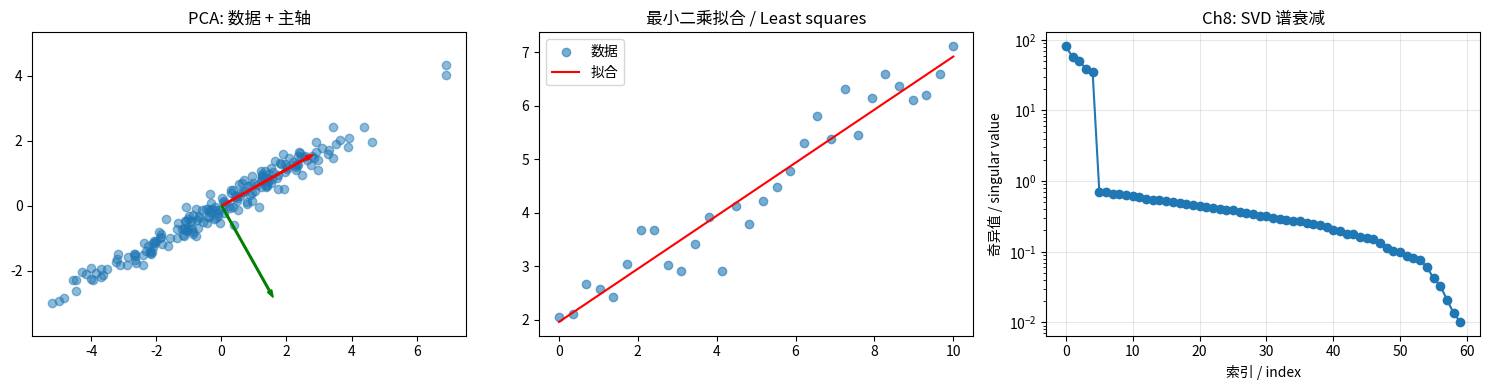

Generate this figure with matplotlib:
"""
linalg_apps.py — 线性代数的应用
==================================
Module 8 of "Math is Alive" / 《数学是活的》第 8 章

实现 / Implements:
    - SVD 分解与图像压缩
    - PCA 主成分分析
    - 最小二乘法回归
    - PageRank 算法
    - LU 与 QR 分解
    - 神经网络一层的矩阵实现

数学基础 / Math:
    A = U Σ V^T            (SVD)
    PCA = SVD on centered data
    x* = (A^T A)^{-1} A^T b (Least squares)
    PageRank: x = α M x + (1-α)/n · 1

Li Zhou
2027 / MIT License
"""

import numpy as np
from numpy.linalg import svd, qr, lstsq, eig


# =============================================================================
# 演示 1：SVD —— 把矩阵切成三块
# Demo 1: SVD — slice a matrix into three pieces
# =============================================================================
def demo_svd():
    """SVD 分解的基本用法和几何含义。
    Basic usage and geometric meaning of SVD.
    """
    print("【演示 1】SVD 奇异值分解")
    print("[Demo 1] Singular Value Decomposition")
    print()
    A = np.array([[3, 1, 1],
                  [-1, 3, 1]], dtype=float)
    U, S, Vt = svd(A, full_matrices=False)
    print(f"  原矩阵 A =\n{A}")
    print(f"  U =\n{U}")
    print(f"  Σ (奇异值) = {S}")
    print(f"  V^T =\n{Vt}")
    A_recon = U @ np.diag(S) @ Vt
    print(f"  重建误差 / Reconstruction err: {np.linalg.norm(A - A_recon):.2e}")
    print()


# =============================================================================
# 演示 2：PCA —— 找数据的主轴
# Demo 2: PCA — find the principal axes
# =============================================================================
def demo_pca():
    """PCA 通过 SVD 实现：在最大方差方向降维。
    PCA via SVD: project onto directions of maximum variance.
    """
    print("【演示 2】PCA 主成分分析")
    print("[Demo 2] Principal Component Analysis")
    print()
    rng = np.random.default_rng(42)
    # 二维相关数据 / correlated 2D data
    X = rng.standard_normal((200, 2)) @ np.array([[2.0, 1.0], [1.0, 0.8]])
    Xc = X - X.mean(axis=0)
    U, S, Vt = svd(Xc, full_matrices=False)
    variance = (S ** 2) / (len(X) - 1)
    explained = variance / variance.sum()
    print(f"  数据形状 / shape: {X.shape}")
    print(f"  主成分方向 / Principal axes:\n{Vt}")
    print(f"  方差占比 / Explained variance: {explained}")
    print(f"  ⇒ 第一主成分解释 {explained[0]*100:.1f}% 方差")
    print()
    return X, Vt


# =============================================================================
# 演示 3：最小二乘 —— 把点拟合到直线
# Demo 3: Least squares — fit points to a line
# =============================================================================
def demo_least_squares():
    """y = a + b x 的最小二乘拟合。
    Least-squares fit y = a + b x.
    """
    print("【演示 3】最小二乘拟合")
    print("[Demo 3] Least squares fitting")
    print()
    rng = np.random.default_rng(0)
    x = np.linspace(0, 10, 30)
    y_true = 2.0 + 0.5 * x
    y = y_true + rng.normal(scale=0.5, size=x.shape)
    A = np.column_stack([np.ones_like(x), x])
    coef, *_ = lstsq(A, y, rcond=None)
    print(f"  真实系数 / True: a=2.0,  b=0.5")
    print(f"  拟合系数 / Fit:  a={coef[0]:.3f}, b={coef[1]:.3f}")
    print(f"  残差范数 / Residual norm: "
          f"{np.linalg.norm(y - A @ coef):.3f}")
    print()
    return x, y, coef


# =============================================================================
# 演示 4：PageRank —— Google 的算法骨架
# Demo 4: PageRank — Google's algorithmic backbone
# =============================================================================
def demo_pagerank():
    """简单 4 节点网络上的 PageRank 迭代。
    PageRank iteration on a 4-node toy web.
    """
    print("【演示 4】PageRank")
    print("[Demo 4] PageRank")
    print()
    # 链接矩阵：L[i,j] = 1 表示 j 指向 i
    L = np.array([[0, 0, 1, 1/2],
                  [1/3, 0, 0, 0],
                  [1/3, 1/2, 0, 1/2],
                  [1/3, 1/2, 0, 0]])
    n = L.shape[0]
    alpha = 0.85
    x = np.ones(n) / n
    for _ in range(100):
        x = alpha * L @ x + (1 - alpha) / n
    x /= x.sum()
    print(f"  4 页面 PageRank: {np.round(x, 3)}")
    order = np.argsort(-x)
    print(f"  排名顺序 / Ranking: {order}")
    print()
    return x


# =============================================================================
# 演示 5：LU 与 QR 分解
# Demo 5: LU & QR factorizations
# =============================================================================
def demo_lu_qr():
    """LU 用于解线性方程；QR 用于稳定回归。
    LU for solving Ax=b; QR for stable regression.
    """
    print("【演示 5】LU / QR 分解")
    print("[Demo 5] LU / QR factorization")
    print()
    A = np.array([[4, 3], [6, 3]], dtype=float)
    b = np.array([10, 12], dtype=float)
    # numpy 没有内置 LU，用 scipy 或者直接求解
    try:
        from scipy.linalg import lu
        P, L, U = lu(A)
        print(f"  L =\n{L}\n  U =\n{U}")
    except ImportError:
        print("  (scipy 未安装，跳过 LU)")
    Q, R = qr(A)
    print(f"  Q =\n{Q}\n  R =\n{R}")
    x = np.linalg.solve(A, b)
    print(f"  解 Ax=b: x = {x}")
    print()


# =============================================================================
# 演示 6：图像压缩 —— 用前 k 个奇异值
# Demo 6: Image compression — keep top-k singular values
# =============================================================================
def demo_matrix_compression():
    """构造一个 "图像" 矩阵，按 k 截断 SVD，比较误差。
    Build a toy 'image', truncate SVD at k, compare error.
    """
    print("【演示 6】矩阵压缩 (低秩近似)")
    print("[Demo 6] Matrix compression via low-rank approximation")
    print()
    rng = np.random.default_rng(1)
    # 60x60 矩阵，真实秩约为 5
    U0 = rng.standard_normal((60, 5))
    V0 = rng.standard_normal((5, 60))
    M = U0 @ V0 + 0.05 * rng.standard_normal((60, 60))
    U, S, Vt = svd(M, full_matrices=False)
    sizes = []
    errs = []
    for k in [1, 3, 5, 10, 30]:
        Mk = U[:, :k] @ np.diag(S[:k]) @ Vt[:k, :]
        err = np.linalg.norm(M - Mk) / np.linalg.norm(M)
        compress = (60 * k + k + k * 60) / (60 * 60)
        sizes.append(compress)
        errs.append(err)
        print(f"  k={k:>2d}: 相对误差 {err:.4f},  存储占比 {compress:.2%}")
    print()
    return S, sizes, errs


# =============================================================================
# 演示 7：神经网络一层 —— 矩阵乘法 + 激活
# Demo 7: A neural-net layer — matmul + activation
# =============================================================================
def demo_neural_layer():
    """y = ReLU(Wx + b) —— 神经网络的最小积木。
    y = ReLU(Wx + b) — atom of a neural network.
    """
    print("【演示 7】神经网络一层")
    print("[Demo 7] One neural-network layer")
    print()
    rng = np.random.default_rng(7)
    n_in, n_out = 4, 3
    W = rng.standard_normal((n_out, n_in))
    b = rng.standard_normal(n_out)
    x = np.array([1.0, -0.5, 0.3, 2.0])
    z = W @ x + b
    y = np.maximum(0, z)
    print(f"  输入 / input:  {x}")
    print(f"  线性输出 z = Wx + b: {z}")
    print(f"  ReLU 输出 y = max(0, z): {y}")
    print("  ⇒ 一层网络 = 一次矩阵乘法 + 非线性")
    print()


# =============================================================================
# 主函数 / Main
# =============================================================================
if __name__ == '__main__':
    print("=" * 60)
    print("linalg_apps.py — 第 8 章演示 / Chapter 8 Demo")
    print("=" * 60)
    print()
    demo_svd()
    X, Vt = demo_pca()
    x, y, coef = demo_least_squares()
    demo_pagerank()
    demo_lu_qr()
    S, sizes, errs = demo_matrix_compression()
    demo_neural_layer()
    print("=" * 60)
    print("演示完毕 / Demo complete.")
    print("=" * 60)

    try:
        import matplotlib
        matplotlib.use('Agg')
        import matplotlib.pyplot as plt
        plt.rcParams['font.sans-serif'] = ['Noto Sans CJK JP', 'WenQuanYi Micro Hei', 'SimHei', 'DejaVu Sans']
        plt.rcParams['axes.unicode_minus'] = False

        fig, axes = plt.subplots(1, 3, figsize=(15, 4))
        # PCA 散点
        axes[0].scatter(X[:, 0], X[:, 1], alpha=0.5)
        for i, v in enumerate(Vt):
            axes[0].arrow(X[:, 0].mean(), X[:, 1].mean(),
                          v[0] * 3, v[1] * 3, color=['red', 'green'][i],
                          width=0.05)
        axes[0].set_title('PCA: 数据 + 主轴')
        axes[0].axis('equal')

        # 最小二乘
        axes[1].scatter(x, y, alpha=0.6, label='数据')
        axes[1].plot(x, coef[0] + coef[1] * x, 'r-', label='拟合')
        axes[1].set_title('最小二乘拟合 / Least squares')
        axes[1].legend()

        # 奇异值衰减
        axes[2].semilogy(S, 'o-')
        axes[2].set_xlabel('索引 / index')
        axes[2].set_ylabel('奇异值 / singular value')
        axes[2].set_title('Ch8: SVD 谱衰减')
        axes[2].grid(alpha=0.3)

        plt.tight_layout()
        plt.savefig('ch08_linalg.png', dpi=120, bbox_inches='tight')
        plt.close()
        print("\n已保存可视化: ch08_linalg.png")
    except ImportError:
        print("\n(matplotlib 未安装 — 跳过画图)")
